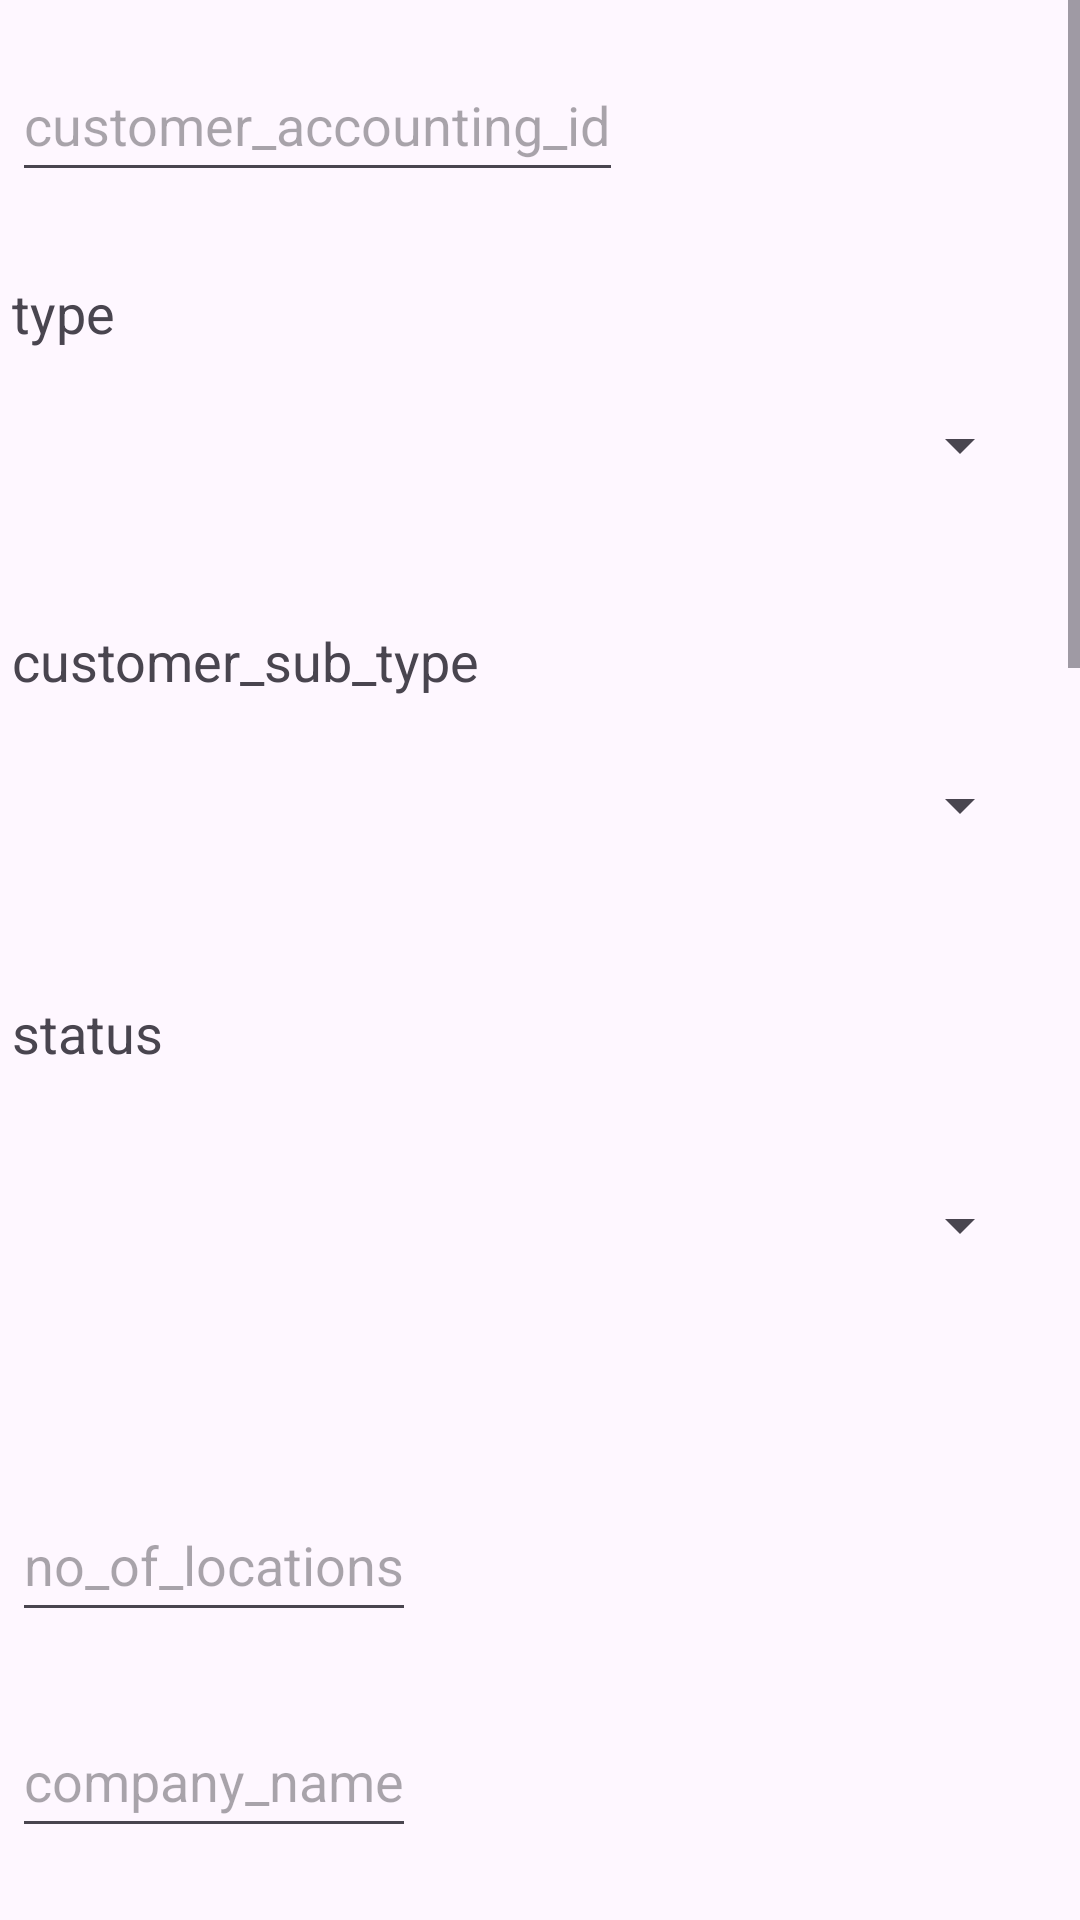

Here is an Android app screen rendered from its layout file. Give the layout XML and the strings, colors and styles it references.
<!-- AndroidManifest.xml: application theme Theme.CpuWebForm -->
<!-- res/layout/activity_new_customer.xml -->
<?xml version="1.0" encoding="utf-8"?>
<ScrollView xmlns:tools="http://schemas.android.com/tools"
    android:layout_width="match_parent"
    android:layout_height="match_parent"
    xmlns:android="http://schemas.android.com/apk/res/android"
    xmlns:app="http://schemas.android.com/apk/res-auto">

<androidx.constraintlayout.widget.ConstraintLayout
    android:layout_width="match_parent"
    android:layout_height="match_parent">


    <EditText
        android:id="@+id/editText_customer_accounting_id"
        android:layout_width="wrap_content"
        android:layout_height="wrap_content"
        android:layout_marginStart="4dp"
        android:layout_marginTop="16dp"
        android:hint="customer_accounting_id"
        android:minHeight="48dp"
        android:textAppearance="@style/TextAppearance.AppCompat.Medium"
        app:layout_constraintStart_toStartOf="parent"
        app:layout_constraintTop_toTopOf="parent" />

    <TextView
        android:id="@+id/textView_type"
        android:layout_width="wrap_content"
        android:layout_height="wrap_content"
        android:layout_marginStart="4dp"
        android:layout_marginTop="92dp"
        android:text="type"
        android:textAppearance="@style/TextAppearance.AppCompat.Medium"
        android:visibility="visible"
        app:layout_constraintStart_toStartOf="parent"
        app:layout_constraintTop_toTopOf="parent" />

    <Spinner
        android:id="@+id/spinner_type"
        android:layout_width="0dp"
        android:layout_height="wrap_content"
        android:layout_marginTop="8dp"
        android:layout_marginEnd="16dp"
        android:minHeight="48dp"
        android:visibility="visible"
        app:layout_constraintEnd_toEndOf="parent"
        app:layout_constraintHorizontal_bias="0.0"
        app:layout_constraintStart_toStartOf="@+id/textView_type"
        app:layout_constraintTop_toBottomOf="@+id/textView_type" />

    <TextView
        android:id="@+id/textView_customer_sub_type"
        android:layout_width="wrap_content"
        android:layout_height="wrap_content"
        android:layout_marginStart="4dp"
        android:layout_marginTop="208dp"
        android:text="customer_sub_type"
        android:textAppearance="@style/TextAppearance.AppCompat.Medium"
        android:visibility="visible"
        app:layout_constraintStart_toStartOf="parent"
        app:layout_constraintTop_toTopOf="parent" />

    <Spinner
        android:id="@+id/spinner_customer_sub_type"
        android:layout_width="0dp"
        android:layout_height="wrap_content"
        android:layout_marginTop="12dp"
        android:layout_marginEnd="16dp"
        android:minHeight="48dp"
        android:visibility="visible"
        app:layout_constraintEnd_toEndOf="parent"
        app:layout_constraintHorizontal_bias="1.0"
        app:layout_constraintStart_toStartOf="@+id/textView_customer_sub_type"
        app:layout_constraintTop_toBottomOf="@+id/textView_customer_sub_type" />


    <TextView
        android:id="@+id/textView_status"
        android:layout_width="wrap_content"
        android:layout_height="wrap_content"
        android:layout_marginStart="4dp"
        android:layout_marginTop="332dp"
        android:text="status"
        android:textAppearance="@style/TextAppearance.AppCompat.Medium"
        android:visibility="visible"
        app:layout_constraintStart_toStartOf="parent"
        app:layout_constraintTop_toTopOf="parent" />

    <Spinner
        android:id="@+id/spinner_status"
        android:layout_width="0dp"
        android:layout_height="wrap_content"
        android:layout_marginTop="28dp"
        android:layout_marginEnd="16dp"
        android:minHeight="48dp"
        android:visibility="visible"
        app:layout_constraintEnd_toEndOf="parent"
        app:layout_constraintHorizontal_bias="0.0"
        app:layout_constraintStart_toStartOf="@+id/textView_status"
        app:layout_constraintTop_toBottomOf="@+id/textView_status" />

    <EditText
        android:id="@+id/editText_no_of_locations"
        android:layout_width="wrap_content"
        android:layout_height="wrap_content"
        android:layout_marginStart="4dp"
        android:layout_marginTop="496dp"
        android:hint="no_of_locations"
        android:minHeight="48dp"
        android:textAppearance="@style/TextAppearance.AppCompat.Medium"
        android:visibility="visible"
        app:layout_constraintStart_toStartOf="parent"
        app:layout_constraintTop_toTopOf="parent" />

    <EditText
        android:id="@+id/editText_company_name"
        android:layout_width="wrap_content"
        android:layout_height="wrap_content"
        android:layout_marginStart="4dp"
        android:layout_marginTop="568dp"
        android:hint="company_name"
        android:minHeight="48dp"
        android:textAppearance="@style/TextAppearance.AppCompat.Medium"
        android:visibility="visible"
        app:layout_constraintStart_toStartOf="parent"
        app:layout_constraintTop_toTopOf="parent" />

    <EditText
        android:id="@+id/editText_contact_name"
        android:layout_width="wrap_content"
        android:layout_height="wrap_content"
        android:layout_marginStart="4dp"
        android:layout_marginTop="640dp"
        android:hint="contact_name"
        android:minHeight="48dp"
        android:textAppearance="@style/TextAppearance.AppCompat.Medium"
        android:visibility="visible"
        app:layout_constraintStart_toStartOf="parent"
        app:layout_constraintTop_toTopOf="parent" />

    <EditText
        android:id="@+id/editText_title"
        android:layout_width="wrap_content"
        android:layout_height="wrap_content"
        android:layout_marginStart="4dp"
        android:layout_marginTop="728dp"
        android:hint="title"
        android:textAppearance="@style/TextAppearance.AppCompat.Medium"
        android:visibility="visible"
        app:layout_constraintStart_toStartOf="parent"
        app:layout_constraintTop_toTopOf="parent" />


    <EditText
        android:id="@+id/editText_role"
        android:layout_width="wrap_content"
        android:layout_height="wrap_content"
        android:layout_marginStart="4dp"
        android:layout_marginTop="832dp"
        android:hint="role"
        android:textAppearance="@style/TextAppearance.AppCompat.Medium"
        android:visibility="visible"
        app:layout_constraintStart_toStartOf="parent"
        app:layout_constraintTop_toTopOf="parent" />

    <EditText
        android:id="@+id/editText_phone_number"
        android:layout_width="wrap_content"
        android:layout_height="wrap_content"
        android:layout_marginStart="8dp"
        android:layout_marginTop="940dp"
        android:hint="phone_number"
        android:textAppearance="@style/TextAppearance.AppCompat.Medium"
        android:visibility="visible"
        app:layout_constraintStart_toStartOf="parent"
        app:layout_constraintTop_toTopOf="parent" />

    <EditText
        android:id="@+id/editText_mobile_number"
        android:layout_width="wrap_content"
        android:layout_height="wrap_content"
        android:layout_marginStart="4dp"
        android:layout_marginTop="1052dp"
        android:hint="mobile_number"
        android:textAppearance="@style/TextAppearance.AppCompat.Medium"
        android:visibility="visible"
        app:layout_constraintStart_toStartOf="parent"
        app:layout_constraintTop_toTopOf="parent" />

    <EditText
        android:id="@+id/editText_email_address"
        android:layout_width="wrap_content"
        android:layout_height="wrap_content"
        android:layout_marginStart="4dp"
        android:layout_marginTop="1164dp"
        android:hint="email_address"
        android:minHeight="48dp"
        android:textAppearance="@style/TextAppearance.AppCompat.Medium"
        android:visibility="visible"
        app:layout_constraintStart_toStartOf="parent"
        app:layout_constraintTop_toTopOf="parent" />

    <EditText
        android:id="@+id/editText_street_address"
        android:layout_width="wrap_content"
        android:layout_height="wrap_content"
        android:layout_marginStart="8dp"
        android:layout_marginTop="1288dp"
        android:hint="street_address"
        android:minHeight="48dp"
        android:textAppearance="@style/TextAppearance.AppCompat.Medium"
        android:visibility="visible"
        app:layout_constraintStart_toStartOf="parent"
        app:layout_constraintTop_toTopOf="parent" />

    <EditText
        android:id="@+id/editText_postcode"
        android:layout_width="wrap_content"
        android:layout_height="wrap_content"
        android:layout_marginStart="4dp"
        android:layout_marginTop="1420dp"
        android:hint="postcode"
        android:minHeight="48dp"
        android:textAppearance="@style/TextAppearance.AppCompat.Medium"
        android:visibility="visible"
        app:layout_constraintStart_toStartOf="parent"
        app:layout_constraintTop_toTopOf="parent" />

    <EditText
        android:id="@+id/editText_county"
        android:layout_width="wrap_content"
        android:layout_height="wrap_content"
        android:layout_marginStart="12dp"
        android:layout_marginTop="1524dp"
        android:hint="county"
        android:minHeight="48dp"
        android:textAppearance="@style/TextAppearance.AppCompat.Medium"
        android:visibility="visible"
        app:layout_constraintStart_toStartOf="parent"
        app:layout_constraintTop_toTopOf="parent" />


    <EditText
        android:id="@+id/editText_annual_revenue"
        android:layout_width="169dp"
        android:layout_height="48dp"
        android:layout_marginStart="4dp"
        android:layout_marginTop="1708dp"
        android:hint="annual_revenue"
        android:textAppearance="@style/TextAppearance.AppCompat.Medium"
        android:visibility="visible"
        app:layout_constraintStart_toStartOf="parent"
        app:layout_constraintTop_toTopOf="parent" />

    <Button
        android:id="@+id/button_submit"
        android:layout_width="wrap_content"
        android:layout_height="wrap_content"
        android:layout_marginTop="1620dp"
        android:layout_marginEnd="16dp"
        android:text="Submit"
        android:visibility="visible"
        app:layout_constraintEnd_toEndOf="parent"
        app:layout_constraintTop_toBottomOf="@+id/spinner_type" />

    <EditText
        android:id="@+id/editText_City"
        android:layout_width="177dp"
        android:layout_height="44dp"
        android:layout_marginStart="16dp"
        android:layout_marginTop="40dp"
        android:ems="10"
        android:hint="city"
        android:inputType="text"
        app:layout_constraintStart_toStartOf="parent"
        app:layout_constraintTop_toBottomOf="@+id/editText_county"
        tools:ignore="MissingConstraints" />


</androidx.constraintlayout.widget.ConstraintLayout>
</ScrollView>
<!-- resources referenced by this layout -->
<resources>
  <style name="Theme.CpuWebForm" parent="Base.Theme.CpuWebForm" />
  <style name="Base.Theme.CpuWebForm" parent="Theme.Material3.DayNight.NoActionBar">
          
          
      </style>
</resources>
